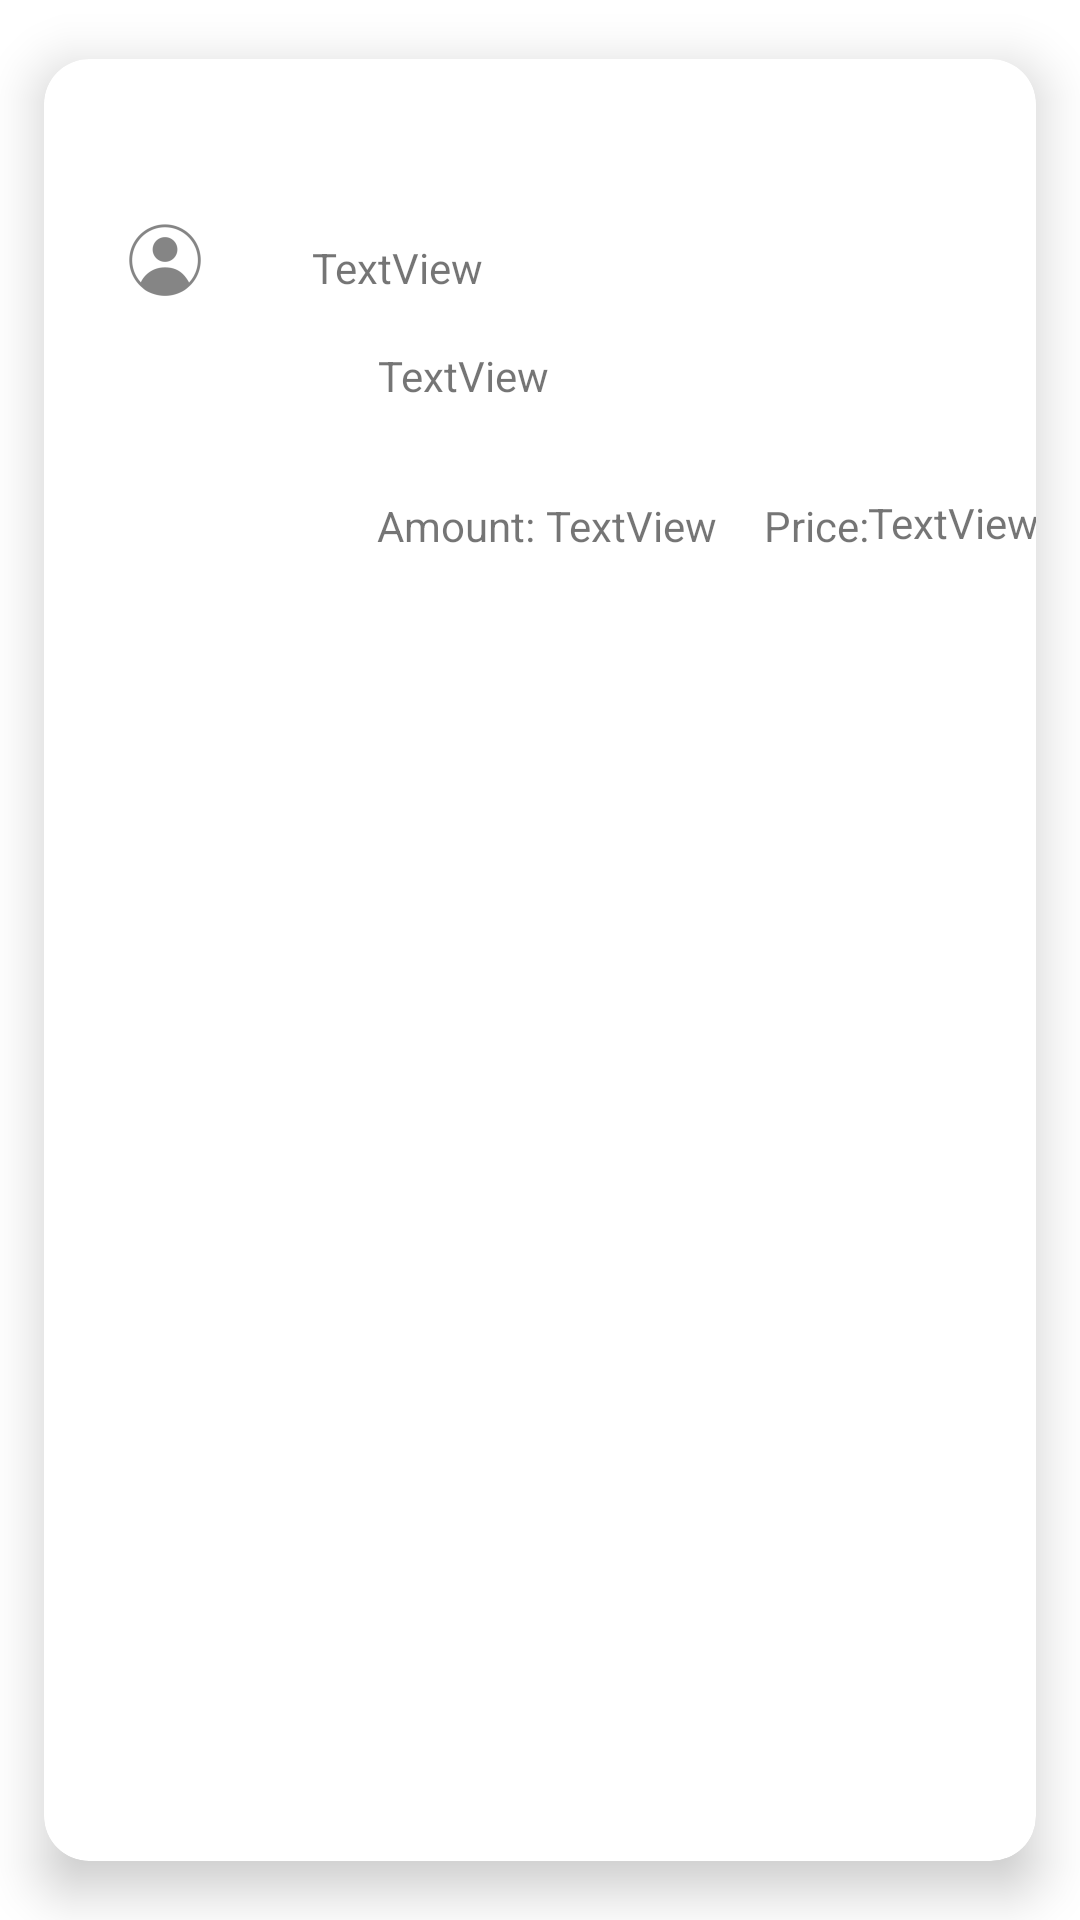

Reconstruct the res/layout file that produces this screen, plus the resources it refers to.
<!-- AndroidManifest.xml: application theme Theme.MarketPlace -->
<!-- res/layout/sales_order_layout.xml -->
<androidx.cardview.widget.CardView xmlns:tools="http://schemas.android.com/tools"
    android:id="@+id/card_view"
    android:layout_width="match_parent"
    android:layout_height="218dp"
    card_view:cardCornerRadius="15dp"
    card_view:cardElevation="10dp"
    card_view:cardUseCompatPadding="true"
    card_view:contentPaddingTop="25dp"
    xmlns:android="http://schemas.android.com/apk/res/android"
    xmlns:card_view="http://schemas.android.com/apk/res-auto"
    xmlns:app="http://schemas.android.com/apk/res-auto"
    android:orientation="vertical">

    <androidx.constraintlayout.widget.ConstraintLayout
        android:layout_width="match_parent"
        android:layout_height="160dp">


        <ImageView
            android:id="@+id/imageView3"
            android:layout_width="88dp"
            android:layout_height="63dp"
            card_view:layout_constraintBottom_toBottomOf="parent"
            card_view:layout_constraintEnd_toEndOf="parent"
            card_view:layout_constraintHorizontal_bias="0.054"
            card_view:layout_constraintStart_toStartOf="parent"
            card_view:layout_constraintTop_toTopOf="parent"
            card_view:layout_constraintVertical_bias="0.835"
            card_view:srcCompat="@drawable/ic_launcher_foreground" />

        <ImageView
            android:id="@+id/imageView6"
            android:layout_width="wrap_content"
            android:layout_height="wrap_content"
            card_view:layout_constraintBottom_toTopOf="@+id/imageView3"
            card_view:layout_constraintEnd_toEndOf="parent"
            card_view:layout_constraintHorizontal_bias="0.092"
            card_view:layout_constraintStart_toStartOf="parent"
            card_view:layout_constraintTop_toTopOf="parent"
            card_view:layout_constraintVertical_bias="0.526"
            card_view:srcCompat="@drawable/ic_action_profile" />

        <TextView
            android:id="@+id/textViewSellerSale"
            android:layout_width="wrap_content"
            android:layout_height="wrap_content"
            android:layout_marginStart="61dp"
            android:text="TextView"
            card_view:layout_constraintBottom_toBottomOf="parent"
            card_view:layout_constraintEnd_toEndOf="parent"
            card_view:layout_constraintHorizontal_bias="0.0"
            card_view:layout_constraintStart_toStartOf="@+id/imageView6"
            card_view:layout_constraintTop_toTopOf="parent"
            card_view:layout_constraintVertical_bias="0.248" />

        <TextView
            android:id="@+id/textViewProductNameSale"
            android:layout_width="wrap_content"
            android:layout_height="wrap_content"
            android:text="TextView"
            android:textSize="14sp"
            card_view:layout_constraintBottom_toBottomOf="parent"
            card_view:layout_constraintEnd_toEndOf="parent"
            card_view:layout_constraintHorizontal_bias="0.059"
            card_view:layout_constraintStart_toEndOf="@+id/imageView3"
            card_view:layout_constraintTop_toBottomOf="@+id/textViewSellerSale"
            card_view:layout_constraintVertical_bias="0.195" />

        <TextView
            android:id="@+id/textView14"
            android:layout_width="wrap_content"
            android:layout_height="wrap_content"
            android:text="Amount:"
            card_view:layout_constraintBottom_toBottomOf="parent"
            card_view:layout_constraintEnd_toEndOf="parent"
            card_view:layout_constraintHorizontal_bias="0.057"
            card_view:layout_constraintStart_toEndOf="@+id/imageView3"
            card_view:layout_constraintTop_toBottomOf="@+id/textViewProductNameSale"
            card_view:layout_constraintVertical_bias="0.607" />

        <TextView
            android:id="@+id/textViewAmountSale"
            android:layout_width="wrap_content"
            android:layout_height="wrap_content"
            android:text="TextView"
            card_view:layout_constraintBottom_toBottomOf="parent"
            card_view:layout_constraintEnd_toEndOf="parent"
            card_view:layout_constraintHorizontal_bias="0.032"
            card_view:layout_constraintStart_toEndOf="@+id/textView14"
            card_view:layout_constraintTop_toBottomOf="@+id/textViewProductNameSale"
            card_view:layout_constraintVertical_bias="0.607" />

        <TextView
            android:id="@+id/textView16"
            android:layout_width="wrap_content"
            android:layout_height="wrap_content"
            android:text="Price:"
            card_view:layout_constraintBottom_toBottomOf="parent"
            card_view:layout_constraintEnd_toEndOf="parent"
            card_view:layout_constraintHorizontal_bias="0.219"
            card_view:layout_constraintStart_toEndOf="@+id/textViewAmountSale"
            card_view:layout_constraintTop_toTopOf="parent"
            card_view:layout_constraintVertical_bias="0.858" />

        <TextView
            android:id="@+id/textViewPriceSale"
            android:layout_width="wrap_content"
            android:layout_height="wrap_content"
            android:text="TextView"
            card_view:layout_constraintBottom_toBottomOf="parent"
            card_view:layout_constraintEnd_toEndOf="parent"
            card_view:layout_constraintHorizontal_bias="0.483"
            card_view:layout_constraintStart_toEndOf="@+id/textView16"
            card_view:layout_constraintTop_toTopOf="parent"
            card_view:layout_constraintVertical_bias="0.851" />
    </androidx.constraintlayout.widget.ConstraintLayout>
</androidx.cardview.widget.CardView>
<!-- resources referenced by this layout -->
<resources>
  <!-- drawable ic_action_profile: png bitmap (drawable-mdpi, 680 bytes) -->
  <style name="Theme.MarketPlace" parent="Theme.MaterialComponents.DayNight.DarkActionBar">
          
          <item name="colorPrimary">@color/teal_700</item>
          <item name="colorPrimaryVariant">@color/teal_200</item>
          <item name="colorOnPrimary">@color/black</item>
          
          <item name="colorSecondary">@color/purple_500</item>
          <item name="colorSecondaryVariant">@color/purple_700</item>
          <item name="colorOnSecondary">@color/white</item>
          
          <item name="android:statusBarColor" tools:targetApi="l">?attr/colorPrimaryVariant</item>
          
      </style>
  <!-- not gathered from this repository: default colours our renderer supplied (Android Studio template values) -->
  <color name="purple_500">#FF6200EE</color>
  <color name="purple_700">#FF3700B3</color>
  <color name="teal_200">#FF03DAC5</color>
  <color name="teal_700">#FF018786</color>
  <color name="black">#FF000000</color>
  <color name="white">#FFFFFFFF</color>
</resources>
